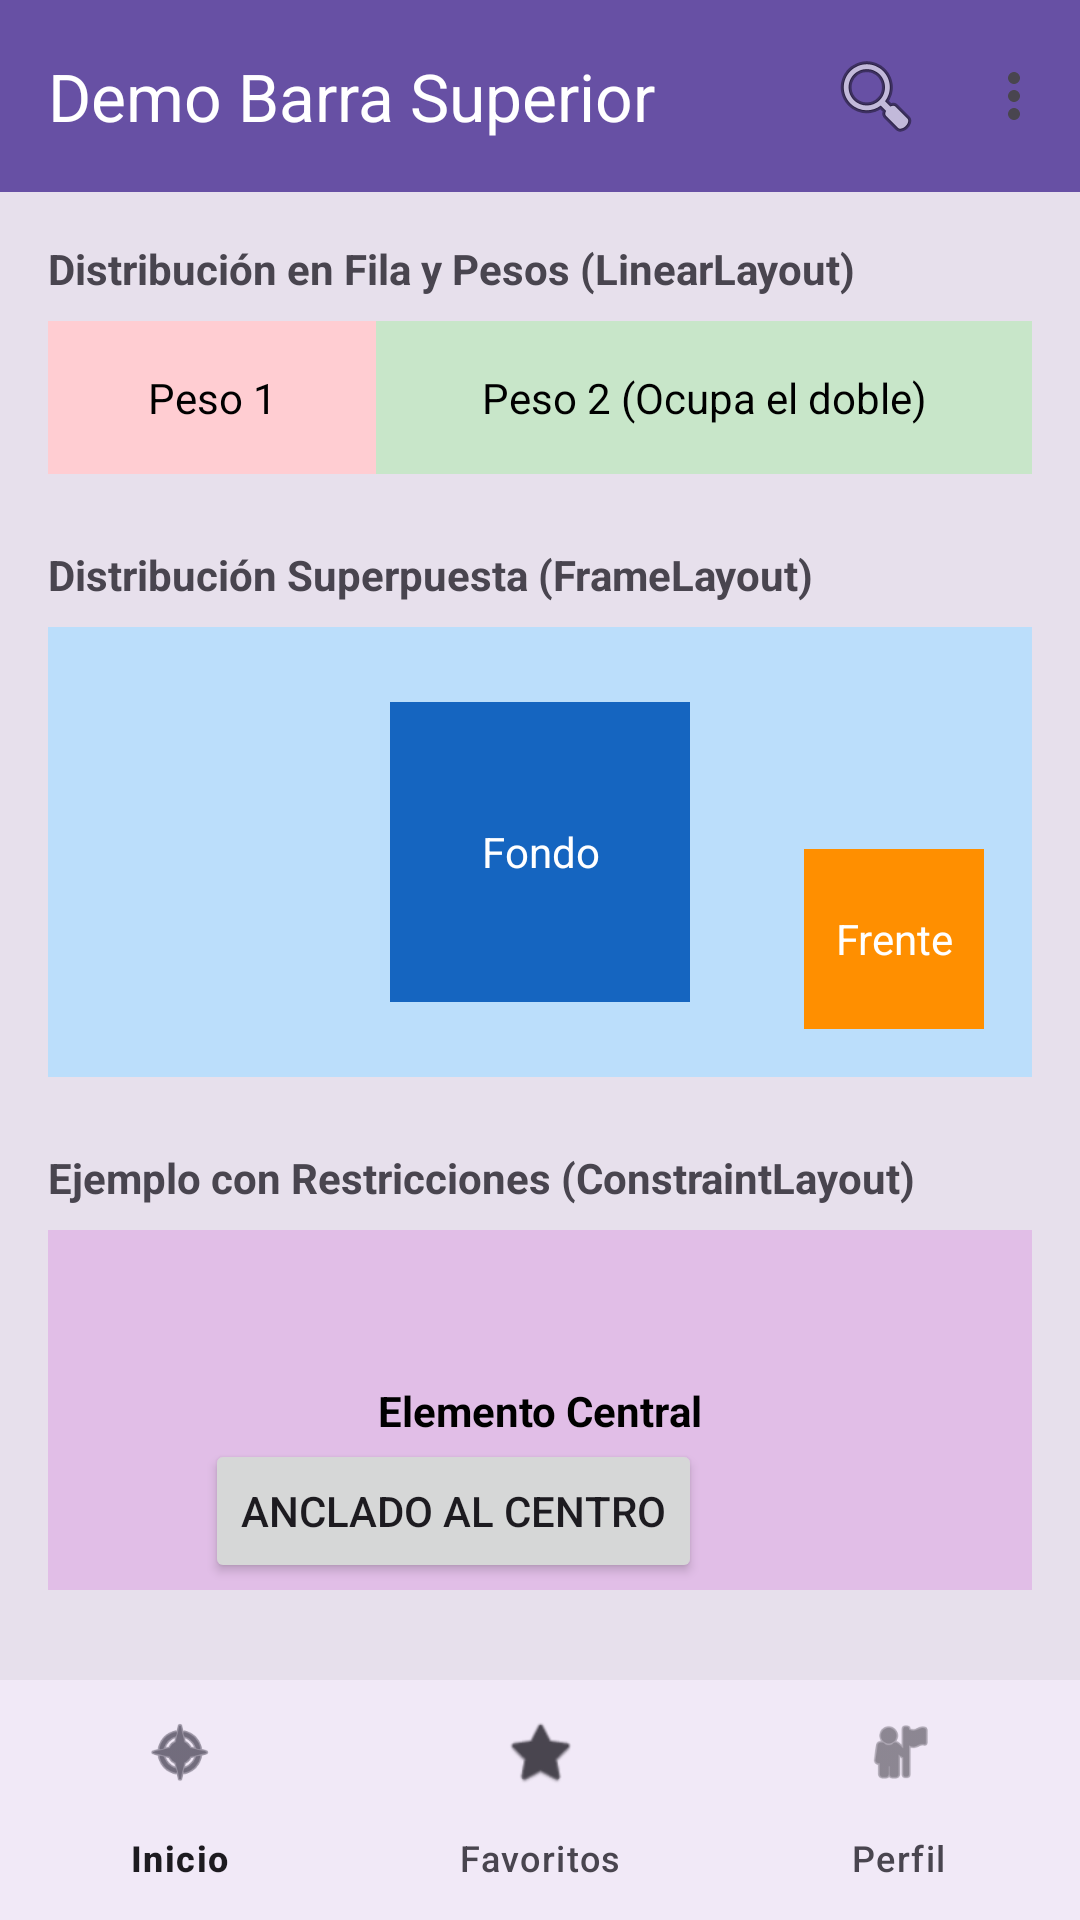

The Android layout XML behind this screen, and the referenced resources:
<!-- AndroidManifest.xml: application theme Theme.ElementosBasicos -->
<!-- res/layout/fragment_structure.xml -->
<?xml version="1.0" encoding="utf-8"?>
<androidx.constraintlayout.widget.ConstraintLayout xmlns:android="http://schemas.android.com/apk/res/android"
    xmlns:app="http://schemas.android.com/apk/res-auto"
    android:layout_width="match_parent"
    android:layout_height="match_parent"
    android:background="?attr/colorSurfaceVariant">

    
    <com.google.android.material.appbar.MaterialToolbar
        android:id="@+id/demoToolbar"
        android:layout_width="0dp"
        android:layout_height="wrap_content"
        android:background="?attr/colorPrimary"
        app:title="Demo Barra Superior"
        app:titleTextColor="@color/white"
        app:menu="@menu/menu_toolbar"
        app:layout_constraintTop_toTopOf="parent"
        app:layout_constraintStart_toStartOf="parent"
        app:layout_constraintEnd_toEndOf="parent" />

    
    <com.google.android.material.bottomnavigation.BottomNavigationView
        android:id="@+id/demoBottomNav"
        android:layout_width="0dp"
        android:layout_height="wrap_content"
        android:background="?attr/colorSurface"
        app:menu="@menu/menu_bottom_nav"
        app:layout_constraintBottom_toBottomOf="parent"
        app:layout_constraintStart_toStartOf="parent"
        app:layout_constraintEnd_toEndOf="parent" />

    
    <ScrollView
        android:layout_width="0dp"
        android:layout_height="0dp"
        android:fillViewport="true"
        app:layout_constraintTop_toBottomOf="@id/demoToolbar"
        app:layout_constraintBottom_toTopOf="@id/demoBottomNav"
        app:layout_constraintStart_toStartOf="parent"
        app:layout_constraintEnd_toEndOf="parent">

        
        <LinearLayout
            android:layout_width="match_parent"
            android:layout_height="wrap_content"
            android:orientation="vertical"
            android:padding="16dp">

            <TextView
                android:layout_width="wrap_content"
                android:layout_height="wrap_content"
                android:text="Distribución en Fila y Pesos (LinearLayout)"
                android:textStyle="bold"
                android:layout_marginBottom="8dp"/>

            
            <LinearLayout
                android:layout_width="match_parent"
                android:layout_height="wrap_content"
                android:orientation="horizontal"
                android:layout_marginBottom="24dp">

                <TextView
                    android:layout_width="0dp"
                    android:layout_height="wrap_content"
                    android:layout_weight="1"
                    android:text="Peso 1"
                    android:padding="16dp"
                    android:background="#FFCDD2"
                    android:gravity="center"
                    android:textColor="@color/black"/>

                <TextView
                    android:layout_width="0dp"
                    android:layout_height="wrap_content"
                    android:layout_weight="2"
                    android:text="Peso 2 (Ocupa el doble)"
                    android:padding="16dp"
                    android:background="#C8E6C9"
                    android:gravity="center"
                    android:textColor="@color/black"/>
            </LinearLayout>

            <TextView
                android:layout_width="wrap_content"
                android:layout_height="wrap_content"
                android:text="Distribución Superpuesta (FrameLayout)"
                android:textStyle="bold"
                android:layout_marginBottom="8dp"/>

            
            <FrameLayout
                android:layout_width="match_parent"
                android:layout_height="150dp"
                android:layout_marginBottom="24dp"
                android:background="#BBDEFB">

                <TextView
                    android:layout_width="100dp"
                    android:layout_height="100dp"
                    android:text="Fondo"
                    android:gravity="center"
                    android:textColor="@color/white"
                    android:background="#1565C0"
                    android:layout_gravity="center" />

                <TextView
                    android:layout_width="60dp"
                    android:layout_height="60dp"
                    android:text="Frente"
                    android:textColor="@color/white"
                    android:gravity="center"
                    android:background="#FF8F00"
                    android:layout_gravity="bottom|end"
                    android:layout_margin="16dp"/>
            </FrameLayout>

            <TextView
                android:layout_width="wrap_content"
                android:layout_height="wrap_content"
                android:text="Ejemplo con Restricciones (ConstraintLayout)"
                android:textStyle="bold"
                android:layout_marginBottom="8dp"/>

            
            <androidx.constraintlayout.widget.ConstraintLayout
                android:layout_width="match_parent"
                android:layout_height="120dp"
                android:background="#E1BEE7">

                <TextView
                    android:id="@+id/centro"
                    android:layout_width="wrap_content"
                    android:layout_height="wrap_content"
                    android:text="Elemento Central"
                    android:textStyle="bold"
                    android:textColor="@color/black"
                    app:layout_constraintTop_toTopOf="parent"
                    app:layout_constraintBottom_toBottomOf="parent"
                    app:layout_constraintStart_toStartOf="parent"
                    app:layout_constraintEnd_toEndOf="parent" />

                <Button
                    android:layout_width="wrap_content"
                    android:layout_height="wrap_content"
                    android:text="Anclado al centro"
                    app:layout_constraintTop_toBottomOf="@id/centro"
                    app:layout_constraintEnd_toEndOf="@id/centro" />
            </androidx.constraintlayout.widget.ConstraintLayout>

        </LinearLayout>
    </ScrollView>
</androidx.constraintlayout.widget.ConstraintLayout>
<!-- resources referenced by this layout -->
<resources>
  <style name="Theme.ElementosBasicos" parent="Base.Theme.ElementosBasicos" />
  <style name="Base.Theme.ElementosBasicos" parent="Theme.Material3.DayNight.NoActionBar">
          
          
      </style>
  <!-- not gathered from this repository: default colours our renderer supplied (Android Studio template values) -->
  <color name="black">#FF000000</color>
  <color name="white">#FFFFFFFF</color>
</resources>
